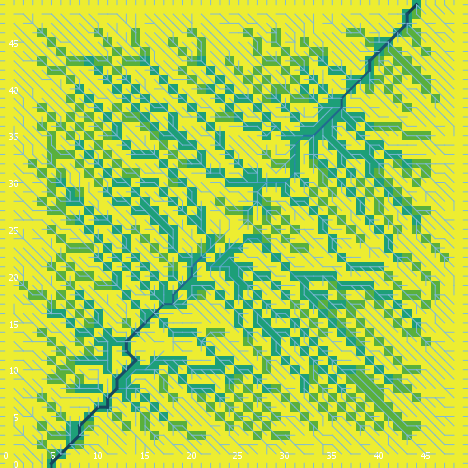

The data file committed next to this chart (first rows):
export-world data (NetLogo 6.0.4)
land_05_withInitialEcologicalCommunity.n…
05/26/2020 11:34:14:559 +0100
RANDOM STATE
0 0 -1727483681 214 0.7584604480495434 f…
GLOBALS
min-pxcor, max-pxcor, min-pycor, max-pycor, perspective, subject, nextIndex, directed-links, ticks, display-mode, ecol_brushfrequencyinflection, ecol_brushfrequencyrate, ecol_grassfrequencyinflection, ecol_grassfrequencyrate, ecol_woodfrequencyinflection, ecol_woodfrequencyrate, elevationdistribution, elev_algorithm-style, elev_featureanglerange, elev_inversioniterations, elev_noise, elev_numdepressions, elev_numprotuberances, elev_numranges
0, 49, 0, 49, 0, nobody, 2600, "UNDIRECTED", -1, "cover type", 5.271, 0.05357, 1.113, 0.1188, 16.94, 0.05389, [7.487462959939706 18.15515561782667 15.…, "C#", 23.39, 1.285, 3.503, 8, 5, 34
TURTLES
who, color, heading, xcor, ycor, shape, label, label-color, breed, hidden?, size, pen-size, pen-mode, numpoints
0, 15, 251, 9, 44, "default", "", 9.9, {breed flowholders}, true, 1, 1, "up", 
1, 55, 337, 47, 9, "default", "", 9.9, {breed flowholders}, true, 1, 1, "up", 
2, 75, 105, 5, 40, "default", "", 9.9, {breed flowholders}, true, 1, 1, "up", 
3, 65, 190, 40, 37, "default", "", 9.9, {breed flowholders}, true, 1, 1, "up", 
4, 135, 310, 21, 5, "default", "", 9.9, {breed flowholders}, true, 1, 1, "up", 
5, 15, 29, 46, 2, "default", "", 9.9, {breed flowholders}, true, 1, 1, "up", 
6, 55, 75, 17, 1, "default", "", 9.9, {breed flowholders}, true, 1, 1, "up", 
7, 105, 243, 7, 22, "default", "", 9.9, {breed flowholders}, true, 1, 1, "up", 
8, 97, 180, 10, 0, "line half", "", 9.9, {breed flowholders}, false, 1, 1, "up", 
9, 25, 254, 12, 4, "default", "", 9.9, {breed flowholders}, true, 1, 1, "up", 
10, 45, 282, 8, 42, "default", "", 9.9, {breed flowholders}, true, 1, 1, "up", 
11, 35, 159, 48, 35, "default", "", 9.9, {breed flowholders}, true, 1, 1, "up", 
12, 135, 344, 36, 33, "default", "", 9.9, {breed flowholders}, true, 1, 1, "up", 
13, 105, 241, 17, 23, "default", "", 9.9, {breed flowholders}, true, 1, 1, "up", 
14, 96.96, 180, 4, 0, "line half", "", 9.9, {breed flowholders}, false, 1, 1, "up", 
15, 65, 345, 43, 1, "default", "", 9.9, {breed flowholders}, true, 1, 1, "up", 
16, 115, 335, 31, 36, "default", "", 9.9, {breed flowholders}, true, 1, 1, "up", 
17, 115, 94, 17, 18, "default", "", 9.9, {breed flowholders}, true, 1, 1, "up", 
18, 55, 93, 4, 14, "default", "", 9.9, {breed flowholders}, true, 1, 1, "up", 
19, 95, 218, 3, 34, "default", "", 9.9, {breed flowholders}, true, 1, 1, "up", 
20, 135, 125, 20, 1, "default", "", 9.9, {breed flowholders}, true, 1, 1, "up", 
21, 95, 19, 44, 8, "default", "", 9.9, {breed flowholders}, true, 1, 1, "up", 
22, 125, 291, 3, 29, "default", "", 9.9, {breed flowholders}, true, 1, 1, "up", 
23, 65, 243, 16, 25, "default", "", 9.9, {breed flowholders}, true, 1, 1, "up", 
24, 125, 234, 33, 9, "default", "", 9.9, {breed flowholders}, true, 1, 1, "up", 
25, 15, 227, 26, 34, "default", "", 9.9, {breed flowholders}, true, 1, 1, "up", 
26, 65, 100, 47, 10, "default", "", 9.9, {breed flowholders}, true, 1, 1, "up", 
27, 55, 96, 20, 6, "default", "", 9.9, {breed flowholders}, true, 1, 1, "up", 
28, 15, 355, 20, 12, "default", "", 9.9, {breed flowholders}, true, 1, 1, "up", 
29, 85, 269, 9, 32, "default", "", 9.9, {breed flowholders}, true, 1, 1, "up", 
30, 95, 145, 35, 36, "default", "", 9.9, {breed flowholders}, true, 1, 1, "up", 
31, 105, 150, 20, 2, "default", "", 9.9, {breed flowholders}, true, 1, 1, "up", 
32, 25, 355, 26, 13, "default", "", 9.9, {breed flowholders}, true, 1, 1, "up", 
33, 75, 113, 2, 41, "default", "", 9.9, {breed flowholders}, true, 1, 1, "up", 
34, 65, 101, 39, 21, "default", "", 9.9, {breed flowholders}, true, 1, 1, "up", 
35, 135, 350, 11, 38, "default", "", 9.9, {breed flowholders}, true, 1, 1, "up", 
36, 95, 239, 29, 6, "default", "", 9.9, {breed flowholders}, true, 1, 1, "up", 
37, 5, 42, 47, 7, "default", "", 9.9, {breed flowholders}, true, 1, 1, "up", 
38, 25, 123, 3, 9, "default", "", 9.9, {breed flowholders}, true, 1, 1, "up", 
39, 115, 238, 3, 2, "default", "", 9.9, {breed flowholders}, true, 1, 1, "up", 
40, 125, 178, 43, 26, "default", "", 9.9, {breed flowholders}, true, 1, 1, "up", 
41, 15, 185, 14, 3, "default", "", 9.9, {breed flowholders}, true, 1, 1, "up", 
42, 65, 96, 21, 25, "default", "", 9.9, {breed flowholders}, true, 1, 1, "up", 
43, 25, 75, 12, 48, "default", "", 9.9, {breed flowholders}, true, 1, 1, "up", 
44, 125, 96, 32, 22, "default", "", 9.9, {breed flowholders}, true, 1, 1, "up", 
45, 95, 355, 34, 27, "default", "", 9.9, {breed flowholders}, true, 1, 1, "up", 
46, 115, 7, 15, 39, "default", "", 9.9, {breed flowholders}, true, 1, 1, "up", 
47, 85, 200, 2, 14, "default", "", 9.9, {breed flowholders}, true, 1, 1, "up", 
48, 35, 337, 5, 4, "default", "", 9.9, {breed flowholders}, true, 1, 1, "up", 
49, 115, 112, 23, 1, "default", "", 9.9, {breed flowholders}, true, 1, 1, "up", 
50, 97, 270, 0, 24, "line half", "", 9.9, {breed flowholders}, false, 1, 1, "up", 
... 10,521 more rows
